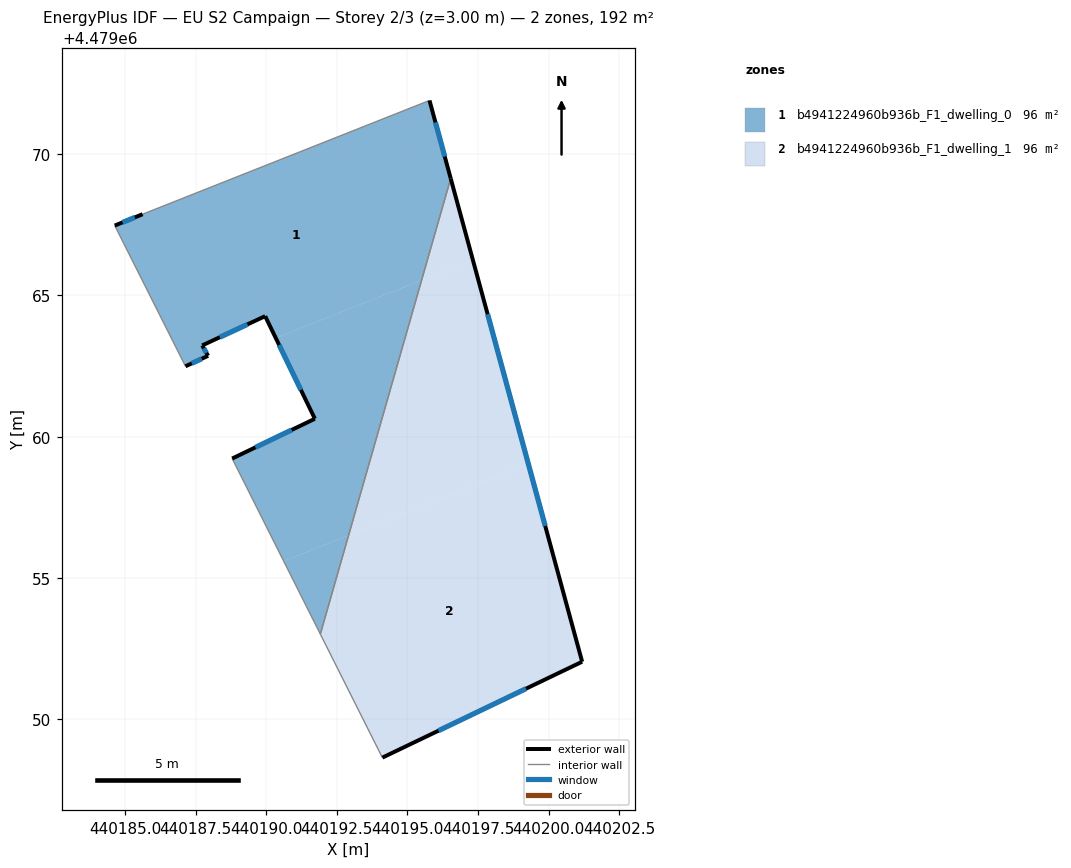
=== STOREY PLAN SPEC (per zone: floor XY polygon, exterior-wall plan segments, windows/doors) ===
zone 1: b4941224960b936b_F1_dwelling_0  (96.2 m²)
  floor: (440195.50, 4479065.54) (440196.53, 4479069.14) (440195.78, 4479071.90) (440185.63, 4479067.88) (440184.64, 4479067.47) (440187.14, 4479062.49) (440187.94, 4479062.86) (440187.73, 4479063.23) (440189.97, 4479064.27) (440190.34, 4479063.49)
  floor: (440192.92, 4479056.51) (440195.50, 4479065.54) (440190.34, 4479063.49) (440191.72, 4479060.63) (440188.80, 4479059.23) (440190.62, 4479055.60)
  floor: (440191.92, 4479053.01) (440192.92, 4479056.51) (440190.62, 4479055.60)
  exterior wall: (440187.73, 4479063.23) – (440187.94, 4479062.86)  [0.4 m]
    window: (440187.79, 4479063.13) – (440187.89, 4479062.97)  [0.2 m²]
  exterior wall: (440187.94, 4479062.86) – (440187.14, 4479062.49)  [0.9 m]
    window: (440187.72, 4479062.76) – (440187.37, 4479062.60)  [0.5 m²]
  exterior wall: (440184.64, 4479067.47) – (440185.63, 4479067.88)  [1.1 m]
    window: (440184.92, 4479067.59) – (440185.35, 4479067.76)  [0.6 m²]
  exterior wall: (440195.78, 4479071.90) – (440196.53, 4479069.14)  [2.9 m]
    window: (440195.99, 4479071.13) – (440196.32, 4479069.92)  [1.6 m²]
  exterior wall: (440188.80, 4479059.23) – (440191.72, 4479060.63)  [3.2 m]
    window: (440189.62, 4479059.62) – (440190.90, 4479060.24)  [1.9 m²]
  exterior wall: (440191.72, 4479060.63) – (440189.97, 4479064.27)  [4.0 m]
    window: (440191.23, 4479061.66) – (440190.46, 4479063.25)  [2.3 m²]
  exterior wall: (440189.97, 4479064.27) – (440187.73, 4479063.23)  [2.5 m]
    window: (440189.34, 4479063.98) – (440188.36, 4479063.52)  [1.4 m²]
  interior walls: 4
zone 2: b4941224960b936b_F1_dwelling_1  (96.2 m²)
  floor: (440199.28, 4479059.03) (440197.32, 4479066.26) (440195.50, 4479065.54) (440192.92, 4479056.51)
  floor: (440201.19, 4479052.03) (440199.28, 4479059.03) (440192.92, 4479056.51) (440191.92, 4479053.01) (440194.11, 4479048.64)
  floor: (440197.32, 4479066.26) (440196.53, 4479069.14) (440195.50, 4479065.54)
  exterior wall: (440196.53, 4479069.14) – (440201.19, 4479052.03)  [17.7 m]
    window: (440197.84, 4479064.34) – (440199.88, 4479056.84)  [10.2 m²]
  exterior wall: (440201.19, 4479052.03) – (440194.11, 4479048.64)  [7.8 m]
    window: (440199.20, 4479051.08) – (440196.10, 4479049.59)  [4.5 m²]
  interior walls: 2

=== DERIVED (storey summary) ===
Building: EU S2 Campaign
Storey: 2 of 3  (floor level z = 3.00 m)
Storey gross floor area: 192.4 m²
Zones on this storey: 2
  - b4941224960b936b_F1_dwelling_0: floor 96.2 m²; exterior wall 15.0 m (44.9 m²); 7 window(s) 8.6 m²; WWR 19.2%
  - b4941224960b936b_F1_dwelling_1: floor 96.2 m²; exterior wall 25.6 m (76.7 m²); 2 window(s) 14.7 m²; WWR 19.2%
Zone adjacency (shared interzone walls):
  - b4941224960b936b_F1_dwelling_0 ↔ b4941224960b936b_F1_dwelling_1